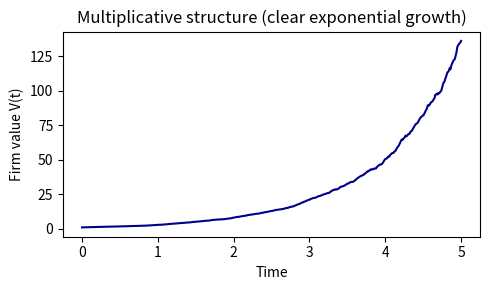

Generate this figure with matplotlib: (Note: this script raises an exception after producing the figure.)
# fig_multiplicative_log_linear_v2.py

import numpy as np
import matplotlib.pyplot as plt
import os

# 保存先ディレクトリ（あなたの環境に合わせて固定）
OUTDIR = r"d:\texlive\2026\work\thesis_Rev3_20260922\Python\figures"

# -----------------------------
# (a) multiplicative structure
# -----------------------------
t = np.linspace(0, 5, 500)
mu = 1.0
sigma = 0.15

np.random.seed(0)
W = np.random.normal(0, np.sqrt(1/500), size=500).cumsum()
V = np.exp(mu * t + sigma * W)

plt.figure(figsize=(5, 3))
plt.plot(t, V, color="darkblue")
plt.title("Multiplicative structure (clear exponential growth)")
plt.xlabel("Time")
plt.ylabel("Firm value V(t)")
plt.tight_layout()
plt.savefig(os.path.join(OUTDIR, "multiplicative_structure.png"), dpi=300)
plt.close()

# -----------------------------
# (b) log transform
# -----------------------------
logV = np.log(V)

plt.figure(figsize=(5, 3))
plt.plot(t, logV, color="darkgreen")
plt.title("Log transform: log(V(t)) becomes additive")
plt.xlabel("Time")
plt.ylabel("log V(t)")
plt.tight_layout()
plt.savefig(os.path.join(OUTDIR, "log_transform.png"), dpi=300)
plt.close()

# -----------------------------
# (c) linear DD structure
# -----------------------------
V_ratio = np.linspace(0.5, 2.0, 200)
DD = np.log(V_ratio)

plt.figure(figsize=(5, 3))
plt.plot(V_ratio, DD, color="darkred")
plt.axhline(0, color="black", linestyle="--", linewidth=1)
plt.title("Linear DD structure: log(V/F)")
plt.xlabel("V / F")
plt.ylabel("Distance to Default (DD)")
plt.tight_layout()
plt.savefig(os.path.join(OUTDIR, "linear_dd.png"), dpi=300)
plt.close()
